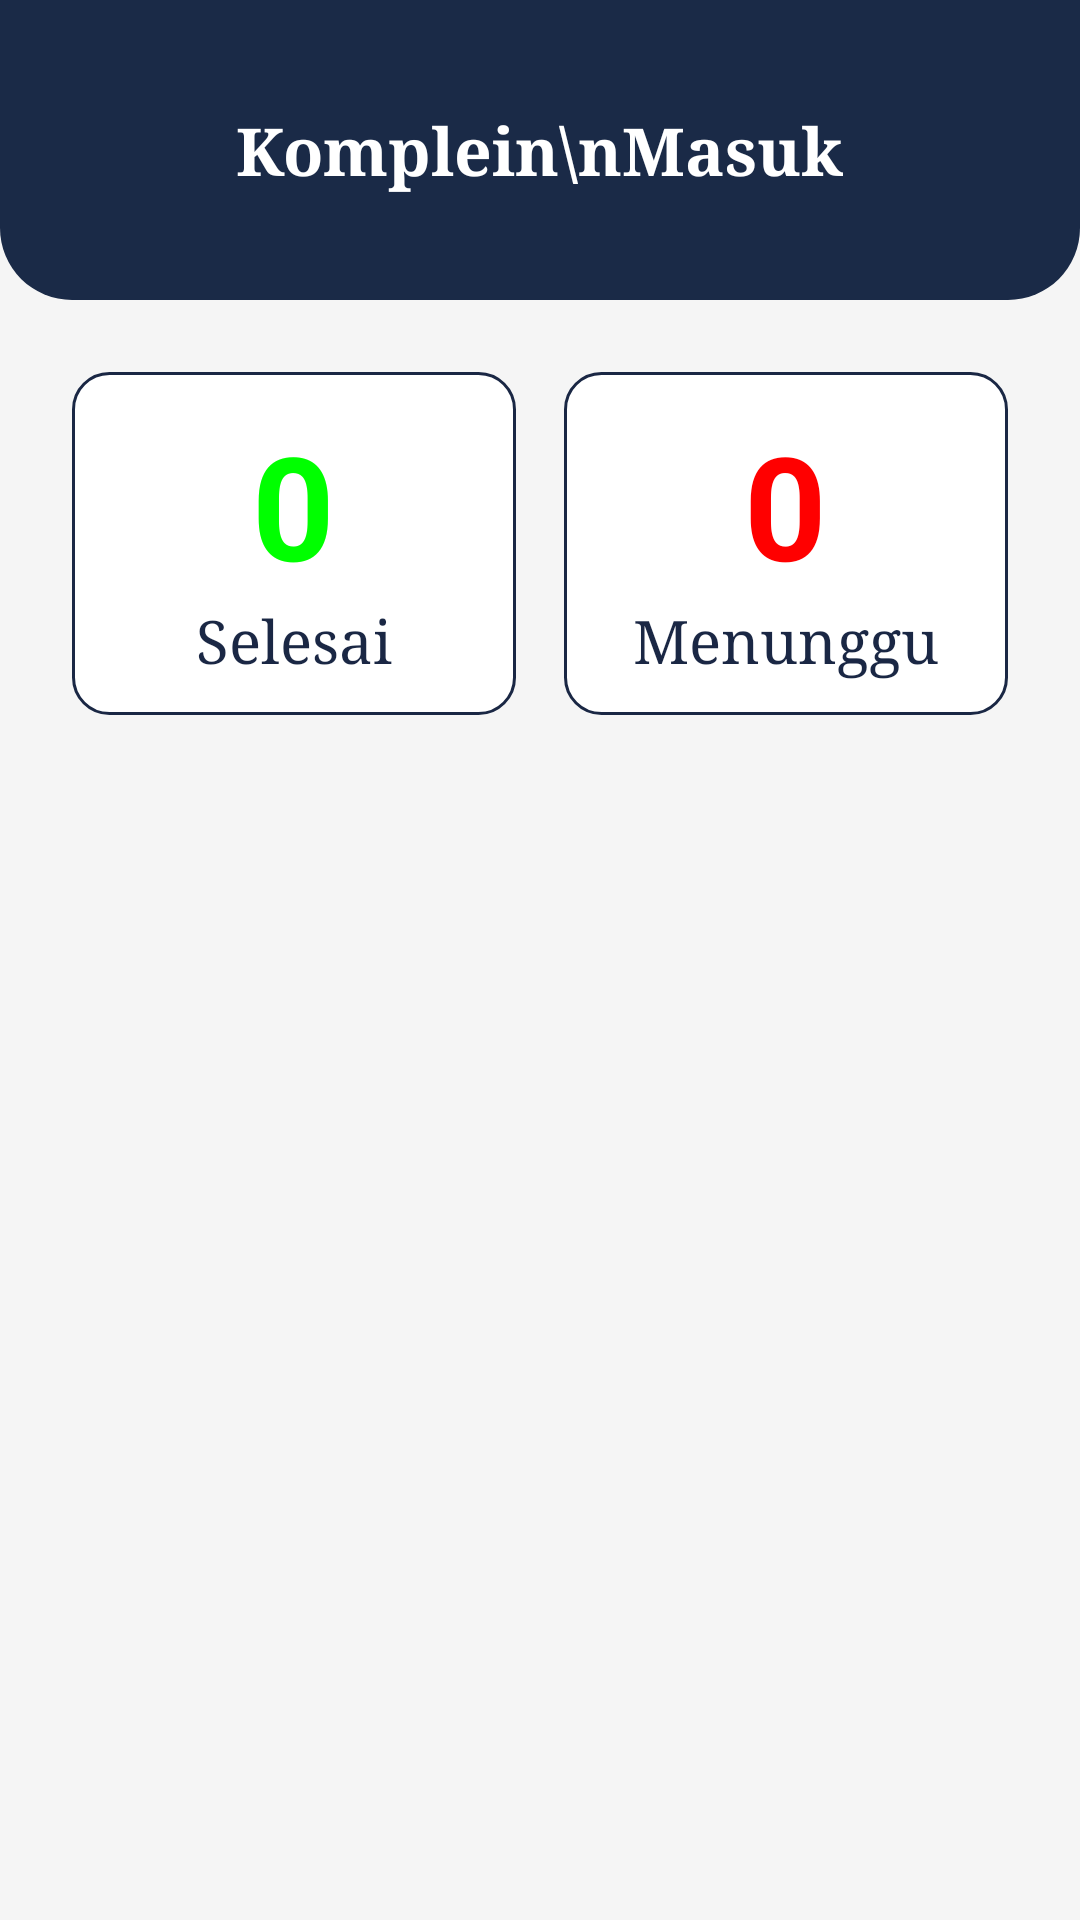

Write the Android layout XML for this screen, with the resource values it uses.
<!-- AndroidManifest.xml: application theme Theme.DelfyKost -->
<!-- res/layout/activity_komplain_masuk.xml -->
<?xml version="1.0" encoding="utf-8"?>
<ScrollView xmlns:android="http://schemas.android.com/apk/res/android"
    xmlns:app="http://schemas.android.com/apk/res-auto"
    android:layout_width="match_parent"
    android:layout_height="match_parent"
    android:background="@color/bg_screen"
    android:fillViewport="true">

    <LinearLayout
        android:layout_width="match_parent"
        android:layout_height="wrap_content"
        android:orientation="vertical"
        android:paddingBottom="32dp">

        
        <LinearLayout
            android:layout_width="match_parent"
            android:layout_height="100dp"
            android:background="@drawable/bg_header_bottom_rounded"
            android:gravity="center"
            android:orientation="horizontal">

            <TextView
                android:layout_width="wrap_content"
                android:layout_height="wrap_content"
                android:fontFamily="serif"
                android:text="Komplein\nMasuk"
                android:textAlignment="center"
                android:textColor="@color/text_white"
                android:textSize="22sp"
                android:textStyle="bold" />
        </LinearLayout>

        <LinearLayout
            android:layout_width="match_parent"
            android:layout_height="wrap_content"
            android:orientation="vertical"
            android:padding="24dp">

            
            <LinearLayout
                android:layout_width="match_parent"
                android:layout_height="wrap_content"
                android:orientation="horizontal"
                android:weightSum="2"
                android:layout_marginBottom="24dp">

                
                <LinearLayout
                    android:layout_width="0dp"
                    android:layout_height="wrap_content"
                    android:layout_weight="1"
                    android:layout_marginEnd="8dp"
                    android:background="@drawable/bg_card_outline_black"
                    android:gravity="center"
                    android:orientation="vertical"
                    android:paddingTop="12dp"
                    android:paddingBottom="12dp">

                    <TextView
                        android:id="@+id/tv_count_selesai"
                        android:layout_width="wrap_content"
                        android:layout_height="wrap_content"
                        android:text="0"
                        android:textColor="#00FF00"
                        android:textSize="48sp"
                        android:textStyle="bold"/>
                    <TextView
                        android:layout_width="wrap_content"
                        android:layout_height="wrap_content"
                        android:fontFamily="serif"
                        android:text="Selesai"
                        android:textColor="@color/text_dark"
                        android:textSize="20sp"/>
                </LinearLayout>

                
                <LinearLayout
                    android:layout_width="0dp"
                    android:layout_height="wrap_content"
                    android:layout_weight="1"
                    android:layout_marginStart="8dp"
                    android:background="@drawable/bg_card_outline_black"
                    android:gravity="center"
                    android:orientation="vertical"
                    android:paddingTop="12dp"
                    android:paddingBottom="12dp">

                    <TextView
                        android:id="@+id/tv_count_menunggu"
                        android:layout_width="wrap_content"
                        android:layout_height="wrap_content"
                        android:text="0"
                        android:textColor="#FF0000"
                        android:textSize="48sp"
                        android:textStyle="bold"/>
                    <TextView
                        android:layout_width="wrap_content"
                        android:layout_height="wrap_content"
                        android:fontFamily="serif"
                        android:text="Menunggu"
                        android:textColor="@color/text_dark"
                        android:textSize="20sp"/>
                </LinearLayout>
            </LinearLayout>

            
            <androidx.recyclerview.widget.RecyclerView
                android:id="@+id/rv_komplain_masuk"
                android:layout_width="match_parent"
                android:layout_height="wrap_content"
                android:nestedScrollingEnabled="false" />

        </LinearLayout>
    </LinearLayout>
</ScrollView>
<!-- resources referenced by this layout -->
<resources>
  <color name="bg_screen">#F5F5F5</color>
  <color name="text_dark">#1A2744</color>
  <color name="text_white">#FFFFFF</color>
  <!-- drawable bg_card_outline_black (drawable) -->
  <?xml version="1.0" encoding="utf-8"?>
  <shape xmlns:android="http://schemas.android.com/apk/res/android">
      <solid android:color="@color/text_white"/>
      <corners android:radius="12dp"/>
      <stroke android:width="1dp" android:color="@color/text_dark"/>
  </shape>
  <!-- drawable bg_header_bottom_rounded (drawable) -->
  <shape xmlns:android="http://schemas.android.com/apk/res/android">
      <solid android:color="@color/colorPrimary"/>
      <corners
          android:bottomLeftRadius="24dp"
          android:bottomRightRadius="24dp"/>
  </shape>
  <style name="Theme.DelfyKost" parent="Theme.MaterialComponents.Light.NoActionBar">
          <item name="colorPrimary">@color/navy_dark</item>
          <item name="colorPrimaryVariant">@color/navy_medium</item>
          <item name="colorOnPrimary">@color/text_white</item>
          <item name="colorSecondary">@color/gold_primary</item>
          <item name="colorOnSecondary">@color/text_white</item>
          <item name="android:windowBackground">@color/bg_light</item>
          <item name="android:statusBarColor">@color/navy_dark</item>
      </style>
  <color name="colorPrimary">#1A2A47</color>
  <color name="navy_dark">#1A2744</color>
  <color name="navy_medium">#1E3A5F</color>
  <color name="gold_primary">#C49A3C</color>
  <color name="bg_light">#F5F0E8</color>
</resources>
